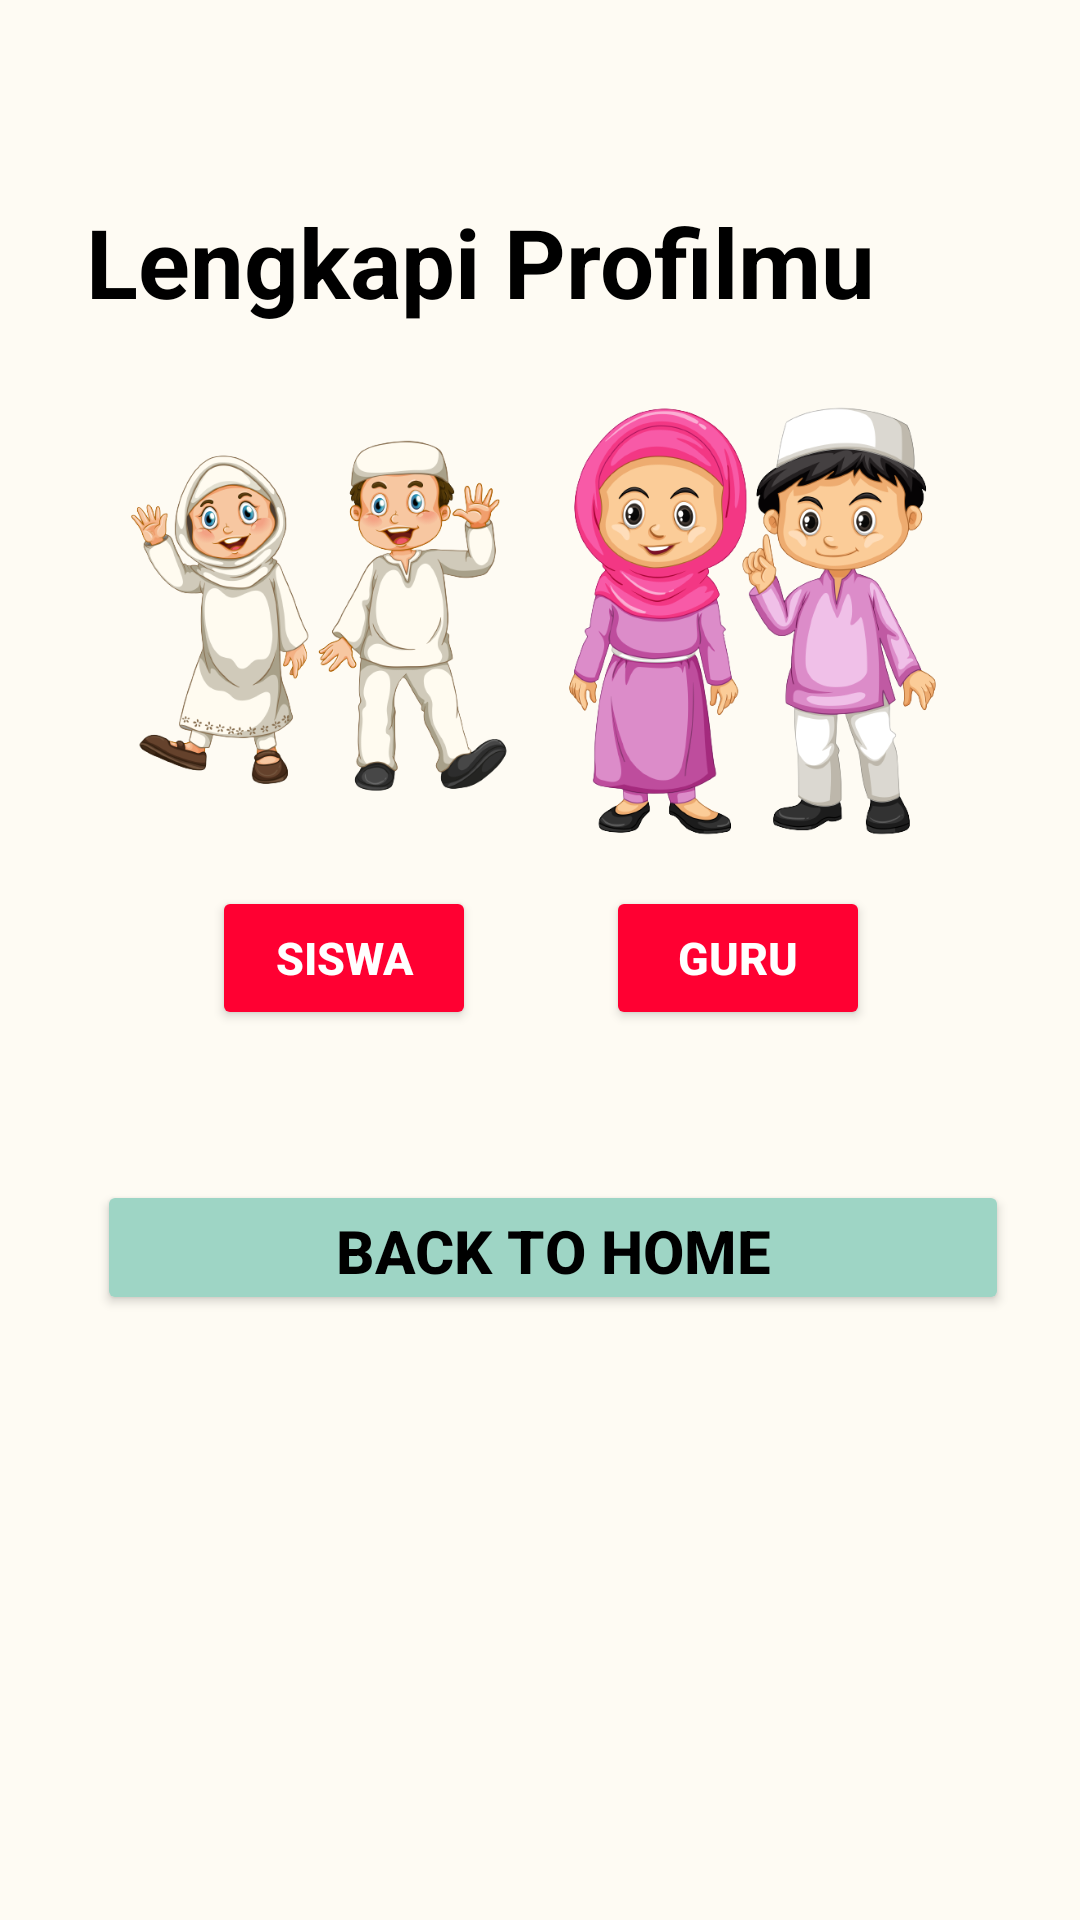

Here is an Android app screen rendered from its layout file. Give the layout XML and the strings, colors and styles it references.
<!-- AndroidManifest.xml: application theme Theme.ProgressProject -->
<!-- res/layout/activity_register.xml -->
<?xml version="1.0" encoding="utf-8"?>
<androidx.constraintlayout.widget.ConstraintLayout xmlns:android="http://schemas.android.com/apk/res/android"
    xmlns:app="http://schemas.android.com/apk/res-auto"
    xmlns:tools="http://schemas.android.com/tools"
    android:layout_width="match_parent"
    android:layout_height="match_parent"
    android:background="@color/cream"
    tools:context=".RegisterActivity">

    <TextView
        android:id="@+id/textView3"
        android:layout_width="wrap_content"
        android:layout_height="wrap_content"
        android:text="Lengkapi Profilmu"
        android:textColor="@color/black"
        android:textSize="32dp"
        android:textStyle="bold"
        app:layout_constraintBottom_toBottomOf="parent"
        app:layout_constraintEnd_toEndOf="parent"
        app:layout_constraintHorizontal_bias="0.295"
        app:layout_constraintStart_toStartOf="parent"
        app:layout_constraintTop_toTopOf="parent"
        app:layout_constraintVertical_bias="0.11" />

    <ImageView
        android:id="@+id/imageView2"
        android:layout_width="145dp"
        android:layout_height="146dp"
        app:layout_constraintBottom_toBottomOf="parent"
        app:layout_constraintEnd_toEndOf="parent"
        app:layout_constraintHorizontal_bias="0.165"
        app:layout_constraintStart_toStartOf="parent"
        app:layout_constraintTop_toTopOf="parent"
        app:layout_constraintVertical_bias="0.271"
        app:srcCompat="@drawable/murid" />

    <ImageView
        android:id="@+id/imageView3"
        android:layout_width="145dp"
        android:layout_height="146dp"
        app:layout_constraintBottom_toBottomOf="parent"
        app:layout_constraintEnd_toEndOf="parent"
        app:layout_constraintHorizontal_bias="0.83"
        app:layout_constraintStart_toStartOf="parent"
        app:layout_constraintTop_toTopOf="parent"
        app:layout_constraintVertical_bias="0.271"
        app:srcCompat="@drawable/guruuu" />

    <Button
        android:id="@+id/btnSiswa"
        android:layout_width="wrap_content"
        android:layout_height="wrap_content"
        android:backgroundTint="#FF0032"
        android:onClick="profilsiswa"
        android:text="SISWA"
        android:textColor="@color/white"
        android:textSize="15dp"
        android:textStyle="bold"
        app:layout_constraintBottom_toBottomOf="parent"
        app:layout_constraintEnd_toEndOf="parent"
        app:layout_constraintHorizontal_bias="0.26"
        app:layout_constraintStart_toStartOf="parent"
        app:layout_constraintTop_toTopOf="parent"
        app:layout_constraintVertical_bias="0.499" />

    <Button
        android:id="@+id/btnGuru"
        android:layout_width="wrap_content"
        android:layout_height="wrap_content"
        android:backgroundTint="#FF0032"
        android:text="GURU"
        android:onClick="profilguru"
        android:textColor="@color/white"
        android:textSize="15dp"
        android:textStyle="bold"
        app:layout_constraintBottom_toBottomOf="parent"
        app:layout_constraintEnd_toEndOf="parent"
        app:layout_constraintHorizontal_bias="0.743"
        app:layout_constraintStart_toStartOf="parent"
        app:layout_constraintTop_toTopOf="parent"
        app:layout_constraintVertical_bias="0.499" />

    <Button
        android:id="@+id/btnKembali"
        android:layout_width="304dp"
        android:layout_height="45dp"
        android:backgroundTint="#9ED5C5"
        android:text="Back To Home"
        android:textColor="@color/black"
        android:textSize="20dp"
        android:textStyle="bold"
        app:layout_constraintBottom_toBottomOf="parent"
        app:layout_constraintEnd_toEndOf="parent"
        app:layout_constraintHorizontal_bias="0.579"
        app:layout_constraintStart_toStartOf="parent"
        app:layout_constraintTop_toTopOf="parent"
        app:layout_constraintVertical_bias="0.661" />

</androidx.constraintlayout.widget.ConstraintLayout>
<!-- resources referenced by this layout -->
<resources>
  <color name="black">#FF000000</color>
  <color name="cream">#FEFBF3</color>
  <color name="white">#FFFFFFFF</color>
  <!-- drawable guruuu: png bitmap (drawable, 158362 bytes) -->
  <!-- drawable murid: png bitmap (drawable, 136945 bytes) -->
  <style name="Theme.ProgressProject" parent="Theme.MaterialComponents.DayNight.NoActionBar">
          
          <item name="colorPrimary">@color/purple_500</item>
          <item name="colorPrimaryVariant">@color/purple_700</item>
          <item name="colorOnPrimary">@color/white</item>
          
          <item name="colorSecondary">@color/teal_200</item>
          <item name="colorSecondaryVariant">@color/teal_700</item>
          <item name="colorOnSecondary">@color/black</item>
          
          <item name="android:statusBarColor">?attr/colorPrimaryVariant</item>
          
      </style>
  <color name="purple_500">#9ED5C5</color>
  <color name="purple_700">#9ED5C5</color>
  <color name="teal_200">#FF03DAC5</color>
  <color name="teal_700">#FF018786</color>
</resources>
